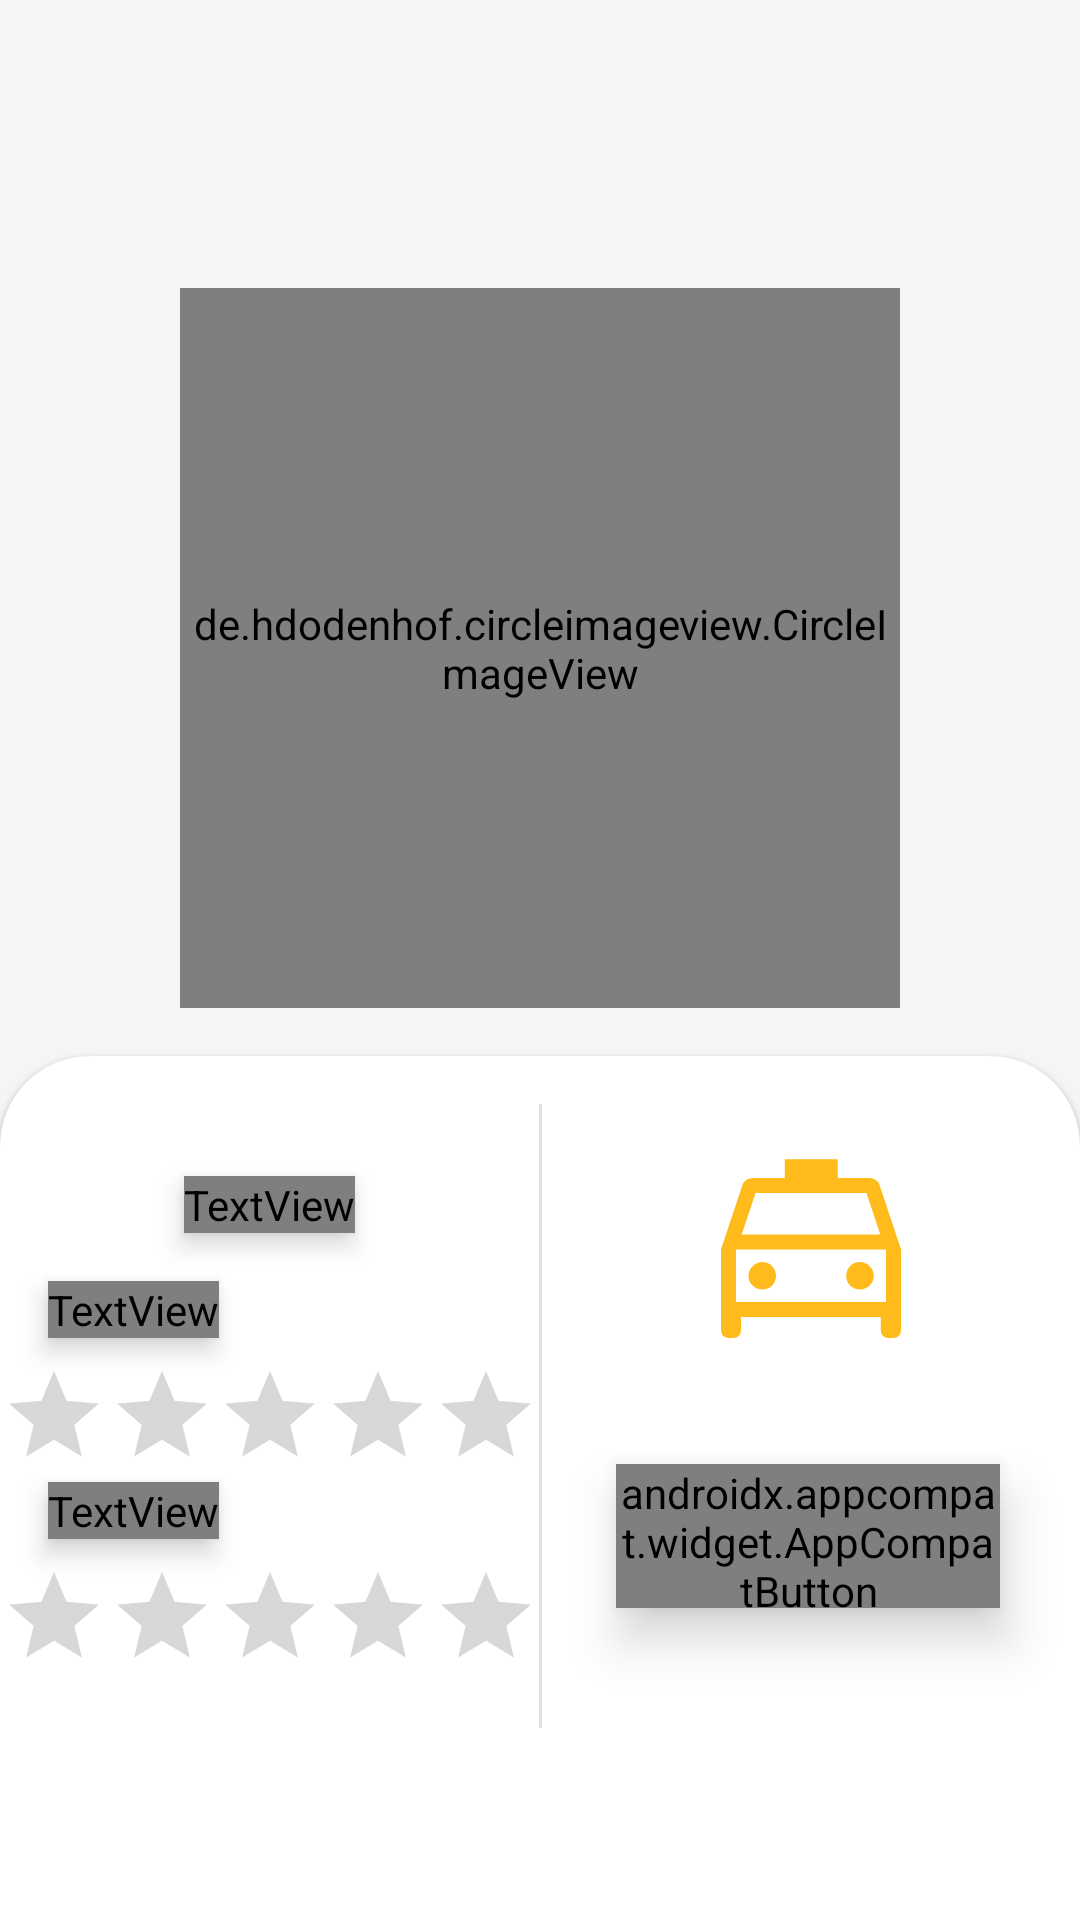

Layout XML and referenced resources for this Android screen:
<!-- AndroidManifest.xml: application theme Theme.Taxi -->
<!-- res/layout/fragment_end_driving_taxi.xml -->
<?xml version="1.0" encoding="utf-8"?>
<layout xmlns:android="http://schemas.android.com/apk/res/android"
    xmlns:app="http://schemas.android.com/apk/res-auto"
    xmlns:tools="http://schemas.android.com/tools">

    <androidx.constraintlayout.widget.ConstraintLayout
        android:layout_width="match_parent"
        android:layout_height="match_parent"
        android:background="#F5F5F5"
        >

        <de.hdodenhof.circleimageview.CircleImageView
            android:id="@+id/image_end_taxi_car"
            android:layout_width="240dp"
            android:layout_height="240dp"
            android:src="@drawable/img_car"
            android:background="@drawable/circle_profile"
            android:padding="1dp"
            android:layout_marginTop="96dp"
            app:layout_constraintStart_toStartOf="parent"
            app:layout_constraintEnd_toEndOf="parent"
            app:layout_constraintTop_toTopOf="parent" />

        <ImageView
            android:id="@+id/image_end_taxi"
            android:layout_width="24dp"
            android:layout_height="24dp"
            app:layout_constraintTop_toTopOf="@+id/text_end_taxi"
            app:layout_constraintBottom_toBottomOf="@+id/text_end_taxi"
            app:layout_constraintEnd_toStartOf="@+id/text_end_taxi"
            app:srcCompat="@drawable/ic_taxi_number" />

        <TextView
            android:id="@+id/text_end_taxi"
            android:layout_width="wrap_content"
            android:layout_height="wrap_content"
            android:text="23나4567"
            android:layout_marginTop="24dp"
            style="@style/SubHeadBold"
            app:layout_constraintTop_toBottomOf="@+id/image_end_taxi_car"
            app:layout_constraintStart_toStartOf="parent"
            app:layout_constraintEnd_toEndOf="parent"
            />

        <View
            android:id="@+id/back_end_taxi"
            android:layout_width="0dp"
            android:layout_height="288dp"
            android:background="@drawable/view_bottom"
            android:elevation="1dp"
            app:layout_constraintBottom_toBottomOf="parent"
            app:layout_constraintEnd_toEndOf="parent"
            app:layout_constraintHorizontal_bias="0.0"
            app:layout_constraintStart_toStartOf="parent" />

        <View
            android:id="@+id/back_end_taxi_bar"
            android:layout_width="1dp"
            android:layout_height="208dp"
            android:background="@color/lightGray"
            android:elevation="1dp"
            android:layout_marginTop="16dp"
            app:layout_constraintStart_toStartOf="parent"
            app:layout_constraintTop_toTopOf="@+id/back_end_taxi"
            app:layout_constraintEnd_toEndOf="parent"
            />

        <ImageView
            android:id="@+id/image_end_taxi_photo"
            android:layout_width="80dp"
            android:layout_height="80dp"
            android:layout_marginTop="24dp"
            app:layout_constraintStart_toEndOf="@+id/back_end_taxi_bar"
            app:layout_constraintEnd_toEndOf="parent"
            app:layout_constraintTop_toTopOf="@+id/back_end_taxi"
            android:elevation="5dp"
            android:src="@drawable/ic_local_taxi"
            />

        <TextView
            android:id="@+id/text_end_taxi_door"
            style="@style/SubHeadBold"
            android:layout_width="wrap_content"
            android:layout_height="wrap_content"
            android:elevation="5dp"
            android:text="평점을 남겨주세요!"
            android:textColor="@color/primaryColor"
            android:layout_marginTop="40dp"
            app:layout_constraintTop_toTopOf="@id/back_end_taxi"
            app:layout_constraintEnd_toStartOf="@+id/back_end_taxi_bar"
            app:layout_constraintStart_toStartOf="parent"
            tools:layout_editor_absoluteY="563dp" />

        <TextView
            android:id="@+id/text_end_taxi_ride_comfort"
            style="@style/SubHead"
            android:layout_width="wrap_content"
            android:layout_height="wrap_content"
            android:elevation="5dp"
            android:text="승차감"
            android:layout_marginTop="16dp"
            android:layout_marginStart="16dp"
            app:layout_constraintTop_toBottomOf="@id/text_end_taxi_door"
            app:layout_constraintStart_toStartOf="parent"
            tools:layout_editor_absoluteY="563dp" />

        <RatingBar
            android:id="@+id/rating_end_taxi_ride_comfort"
            android:layout_width="180dp"
            android:layout_height="32dp"
            android:elevation="5dp"
            android:numStars="5"
            android:stepSize="0.1"
            android:isIndicator="false"
            android:progressTint="@color/primaryColor"
            style="@style/Widget.AppCompat.RatingBar.Indicator"
            android:layout_marginTop="8dp"
            app:layout_constraintEnd_toStartOf="@+id/back_end_taxi_bar"
            app:layout_constraintTop_toBottomOf="@id/text_end_taxi_ride_comfort"
            app:layout_constraintStart_toStartOf="parent"
            />

        <TextView
            android:id="@+id/text_end_taxi_cleanliness"
            style="@style/SubHead"
            android:layout_width="wrap_content"
            android:layout_height="wrap_content"
            android:elevation="5dp"
            android:text="청결도"
            android:layout_marginTop="8dp"
            android:layout_marginStart="16dp"
            app:layout_constraintTop_toBottomOf="@id/rating_end_taxi_ride_comfort"
            app:layout_constraintStart_toStartOf="parent"
            tools:layout_editor_absoluteY="563dp" />

        <RatingBar
            android:id="@+id/rating_end_taxi_cleanliness"
            android:layout_width="180dp"
            android:layout_height="32dp"
            android:elevation="5dp"
            android:numStars="5"
            android:stepSize="0.1"
            style="@style/Widget.AppCompat.RatingBar.Indicator"
            android:layout_marginTop="8dp"
            android:progressTint="@color/primaryColor"
            android:isIndicator="false"
            app:layout_constraintEnd_toStartOf="@+id/back_end_taxi_bar"
            app:layout_constraintTop_toBottomOf="@id/text_end_taxi_cleanliness"
            app:layout_constraintStart_toStartOf="parent"
            />


        <androidx.appcompat.widget.AppCompatButton
            android:id="@+id/button_end_taxi_photo"
            style="@style/Body"
            android:layout_width="128dp"
            android:layout_height="48dp"
            android:layout_marginTop="32dp"
            android:background="@drawable/button_light"
            android:elevation="10dp"
            android:text="내부사진\n찍기"
            android:textColor="@color/primaryTextColor"
            app:layout_constraintEnd_toEndOf="parent"
            app:layout_constraintHorizontal_bias="0.48"
            app:layout_constraintStart_toEndOf="@+id/back_end_taxi_bar"
            app:layout_constraintTop_toBottomOf="@+id/image_end_taxi_photo" />

        <Button
            android:id="@+id/button_end_taxi_start"
            style="@style/Body"
            android:textColor="@color/primaryTextColor"
            android:layout_width="0dp"
            android:layout_height="48dp"
            android:layout_marginHorizontal="16dp"
            android:layout_marginTop="24dp"
            android:layout_marginBottom="16dp"
            android:background="@drawable/button_regular"
            android:text="결제하기"
            app:layout_constraintBottom_toBottomOf="parent"
            app:layout_constraintEnd_toEndOf="parent"
            app:layout_constraintStart_toStartOf="parent" />

        <ProgressBar
            android:id="@+id/progressBar"
            android:layout_width="wrap_content"
            android:layout_height="wrap_content"
            android:indeterminateTint="@color/black"
            android:visibility="invisible"
            app:layout_constraintBottom_toBottomOf="parent"
            app:layout_constraintEnd_toEndOf="parent"
            app:layout_constraintStart_toStartOf="parent"
            app:layout_constraintTop_toTopOf="parent" />

    </androidx.constraintlayout.widget.ConstraintLayout>

</layout>
<!-- resources referenced by this layout -->
<resources>
  <color name="black">#FF000000</color>
  <color name="lightGray">#E0E0E0</color>
  <color name="primaryColor">#FEBB1B</color>
  <color name="primaryTextColor">#212121</color>
  <!-- drawable button_light (drawable) -->
  <?xml version="1.0" encoding="utf-8"?>
  <shape xmlns:android="http://schemas.android.com/apk/res/android"
      android:shape="rectangle">
  
      <solid android:color="@color/primaryLightColor"/>
  
      <size
          android:width="70dp"
          android:height="20dp" />
      <corners android:radius="30dp" />
  </shape>
  <!-- drawable button_regular (drawable-v24) -->
  <?xml version="1.0" encoding="utf-8"?>
  <shape xmlns:android="http://schemas.android.com/apk/res/android"
      android:shape="rectangle">
  
      <solid android:color="@color/primaryColor"/>
  
      <size
          android:width="70dp"
          android:height="20dp" />
      <corners android:radius="30dp" />
  </shape>
  <!-- drawable circle_profile (drawable-v24) -->
  <?xml version="1.0" encoding="utf-8"?>
  <shape xmlns:android="http://schemas.android.com/apk/res/android"
      android:shape="oval">
  
      <solid android:color="@color/transparent" />
      <stroke
          android:width="2dp"
          android:color="@color/white" />
  
      <size
          android:width="20dp"
          android:height="20dp" />
  
  </shape>
  <!-- drawable view_bottom (drawable) -->
  <?xml version="1.0" encoding="utf-8"?>
  <shape xmlns:android="http://schemas.android.com/apk/res/android"
      android:shape="rectangle">
  
      <solid android:color="@color/white"/>
  
      <corners android:topLeftRadius="30dp"
          android:topRightRadius="30dp"/>
  </shape>
  <style name="Body" parent="android:TextAppearance">
          <item name="android:textSize">14sp</item>
          <item name="android:lineSpacingExtra">4sp</item>
          <item name="android:textColor">@color/primaryTextColor</item>
          <item name="android:ellipsize">end</item>
          <item name="android:maxLines">2</item>
          <item name="android:fontFamily">@font/scdream_regular</item>
          <item name="android:includeFontPadding">false</item>
      </style>
  <style name="SubHead" parent="android:TextAppearance">
          <item name="android:textSize">16sp</item>
          <item name="android:textColor">@color/primaryTextColor</item>
          <item name="android:fontFamily">@font/scdream_regular</item>
          <item name="android:includeFontPadding">false</item>
      </style>
  <style name="SubHeadBold" parent="android:TextAppearance">
          <item name="android:textSize">16sp</item>
          <item name="android:textStyle">bold</item>
          <item name="android:textColor">@color/primaryTextColor</item>
          <item name="android:fontFamily">@font/scdream_medium</item>
          <item name="android:includeFontPadding">false</item>
      </style>
  <color name="primaryLightColor">#FFF8E8</color>
  <color name="transparent">#00000000</color>
  <color name="white">#FFFFFFFF</color>
  <color name="primaryDarkColor">#1A3045</color>
  <style name="BottomSheetDialog" parent="@style/ThemeOverlay.MaterialComponents.BottomSheetDialog">
          <item name="bottomSheetStyle">@style/BottomSheet</item>
          <item name="android:windowIsFloating">false</item>
          <item name="android:windowSoftInputMode">adjustResize</item>
          <item name="android:colorBackground">@color/white</item>
      </style>
  <style name="MyActionBar" parent="@android:style/Widget.Holo.Light.ActionBar">
          <item name="android:background">@color/white</item>
      </style>
  <style name="BottomSheet" parent="Widget.MaterialComponents.BottomSheet.Modal">
          <item name="backgroundTint">@android:color/transparent</item>
      </style>
</resources>
